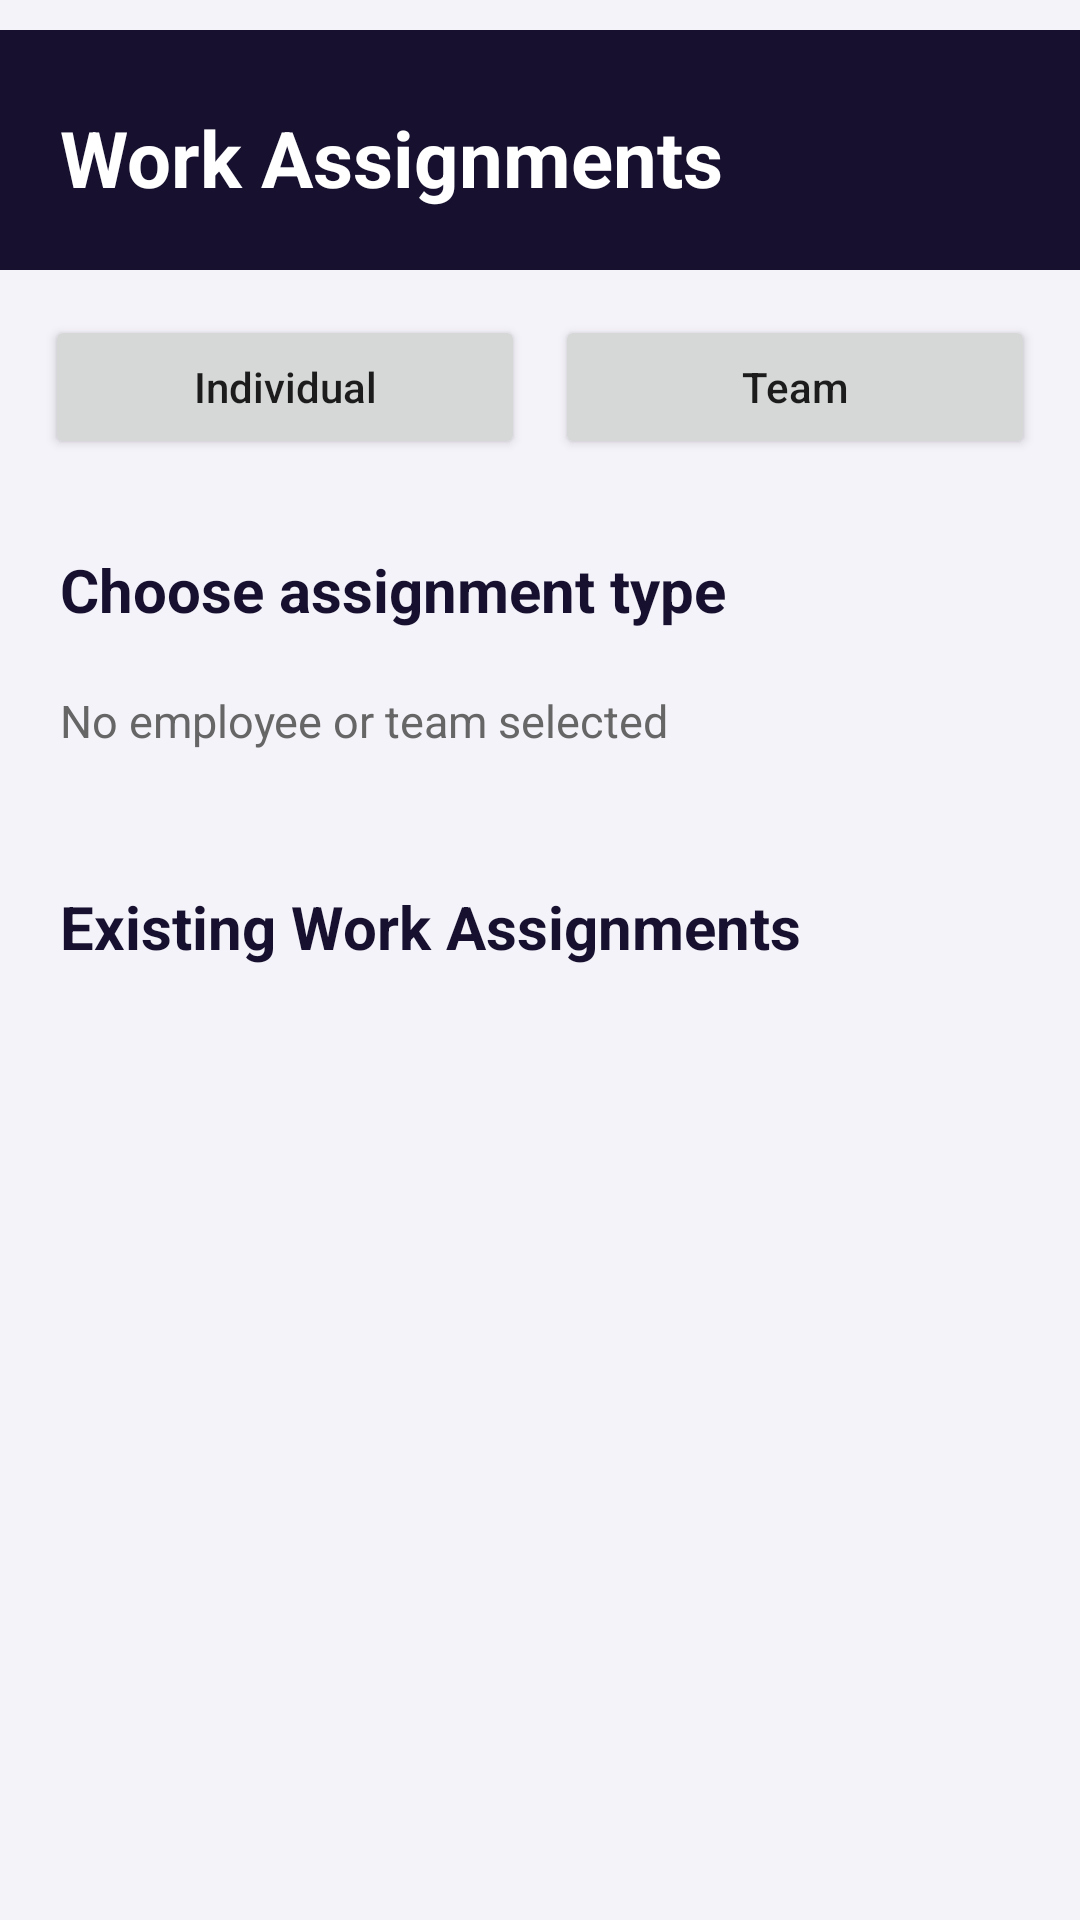

Reconstruct the res/layout file that produces this screen, plus the resources it refers to.
<!-- AndroidManifest.xml: application theme Theme.ArshithConnect -->
<!-- res/layout/activity_admin_work_assignment.xml -->
<?xml version="1.0" encoding="utf-8"?>
<LinearLayout xmlns:android="http://schemas.android.com/apk/res/android"
    android:layout_width="match_parent"
    android:layout_height="match_parent"
    android:orientation="vertical"
    android:background="#F5F3FA">

    

    <LinearLayout
        android:layout_width="match_parent"
        android:layout_height="wrap_content"
        android:orientation="vertical"
        android:padding="20dp"
        android:layout_marginTop="10dp"
        android:background="#17112F">

        <TextView
            android:layout_width="match_parent"
            android:layout_height="wrap_content"
            android:layout_marginTop="5dp"
            android:text="Work Assignments"
            android:textColor="#FFFFFF"
            android:textSize="26sp"
            android:textStyle="bold" />

    </LinearLayout>


    <ScrollView
        android:layout_width="match_parent"
        android:layout_height="0dp"
        android:layout_weight="1"
        android:fillViewport="true">

        <LinearLayout
            android:layout_width="match_parent"
            android:layout_height="wrap_content"
            android:orientation="vertical"
            android:padding="10dp">


            

            <LinearLayout
                android:layout_width="match_parent"
                android:layout_height="wrap_content"
                android:orientation="horizontal">

                <Button
                    android:id="@+id/btnIndividual"
                    android:layout_width="0dp"
                    android:layout_height="wrap_content"
                    android:layout_weight="1"
                    android:layout_margin="5dp"
                    android:text="Individual"
                    android:textAllCaps="false" />

                <Button
                    android:id="@+id/btnTeam"
                    android:layout_width="0dp"
                    android:layout_height="wrap_content"
                    android:layout_weight="1"
                    android:layout_margin="5dp"
                    android:text="Team"
                    android:textAllCaps="false" />

            </LinearLayout>


            <TextView
                android:id="@+id/tvSelectionTitle"
                android:layout_width="match_parent"
                android:layout_height="wrap_content"
                android:layout_marginTop="15dp"
                android:padding="10dp"
                android:text="Choose assignment type"
                android:textColor="#17112F"
                android:textSize="20sp"
                android:textStyle="bold" />


            <TextView
                android:id="@+id/tvSelectedTarget"
                android:layout_width="match_parent"
                android:layout_height="wrap_content"
                android:padding="10dp"
                android:text="No employee or team selected"
                android:textColor="#666666"
                android:textSize="15sp" />


            

            <LinearLayout
                android:id="@+id/selectionContainer"
                android:layout_width="match_parent"
                android:layout_height="wrap_content"
                android:orientation="vertical" />


            

            <LinearLayout
                android:id="@+id/formContainer"
                android:layout_width="match_parent"
                android:layout_height="wrap_content"
                android:orientation="vertical"
                android:visibility="gone"
                android:padding="10dp">

                <EditText
                    android:id="@+id/etTitle"
                    android:layout_width="match_parent"
                    android:layout_height="wrap_content"
                    android:hint="Work title"
                    android:inputType="textCapSentences"
                    android:padding="14dp" />

                <EditText
                    android:id="@+id/etDescription"
                    android:layout_width="match_parent"
                    android:layout_height="wrap_content"
                    android:layout_marginTop="10dp"
                    android:hint="Work description"
                    android:gravity="top"
                    android:minLines="4"
                    android:inputType="textMultiLine|textCapSentences"
                    android:padding="14dp" />

                <TextView
                    android:layout_width="match_parent"
                    android:layout_height="wrap_content"
                    android:layout_marginTop="15dp"
                    android:text="Priority"
                    android:textColor="#333333"
                    android:textStyle="bold" />

                <Spinner
                    android:id="@+id/spinnerPriority"
                    android:layout_width="match_parent"
                    android:layout_height="wrap_content"
                    android:layout_marginTop="5dp" />

                <EditText
                    android:id="@+id/etDueDate"
                    android:layout_width="match_parent"
                    android:layout_height="wrap_content"
                    android:layout_marginTop="10dp"
                    android:hint="Due date (YYYY-MM-DD)"
                    android:inputType="text"
                    android:padding="14dp" />

                <Button
                    android:id="@+id/btnSaveAssignment"
                    android:layout_width="match_parent"
                    android:layout_height="wrap_content"
                    android:layout_marginTop="15dp"
                    android:text="Assign Work"
                    android:textAllCaps="false" />

            </LinearLayout>


            

            <TextView
                android:layout_width="match_parent"
                android:layout_height="wrap_content"
                android:layout_marginTop="25dp"
                android:padding="10dp"
                android:text="Existing Work Assignments"
                android:textColor="#17112F"
                android:textSize="20sp"
                android:textStyle="bold" />

            <LinearLayout
                android:id="@+id/assignmentsContainer"
                android:layout_width="match_parent"
                android:layout_height="wrap_content"
                android:orientation="vertical"
                android:paddingBottom="30dp" />

        </LinearLayout>

    </ScrollView>

</LinearLayout>
<!-- resources referenced by this layout -->
<resources>
  <style name="Theme.ArshithConnect" parent="Theme.MaterialComponents.Light.NoActionBar" />
</resources>
